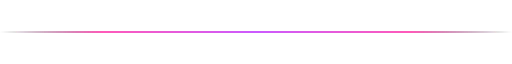
t = 0.00 s
t = 0.75 s: frame unchanged from t = 0.00 s, image omitted
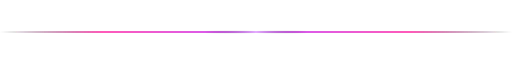
t = 1.50 s
t = 2.25 s: frame unchanged from t = 0.00 s, image omitted

The animated SVG that drew these frames (rendered in a browser with its animation timeline set to each time). Animation: 1 SMIL element (animateTransform=1); one cycle of 3.00 s, repeats indefinitely.

<svg xmlns="http://www.w3.org/2000/svg" viewBox="0 0 900 8">
  <defs>
    <linearGradient id="neon-line" x1="0" y1="0" x2="1" y2="0">
      <stop offset="0%" stop-color="#0a001500"/>
      <stop offset="20%" stop-color="#FF0092"/>
      <stop offset="50%" stop-color="#AE00FF"/>
      <stop offset="80%" stop-color="#FF0092"/>
      <stop offset="100%" stop-color="#0a001500"/>
    </linearGradient>
    <!-- Sweeping highlight -->
    <linearGradient id="sweep" x1="0" y1="0" x2="1" y2="0">
      <stop offset="0%" stop-color="transparent"/>
      <stop offset="40%" stop-color="transparent"/>
      <stop offset="50%" stop-color="#ffffff80"/>
      <stop offset="60%" stop-color="transparent"/>
      <stop offset="100%" stop-color="transparent"/>
      <animateTransform attributeName="gradientTransform" type="translate" from="-1.5 0" to="1.5 0" dur="3s" repeatCount="indefinite"/>
    </linearGradient>
    <filter id="glow">
      <feGaussianBlur stdDeviation="1.5" result="blur"/>
      <feMerge><feMergeNode in="blur"/><feMergeNode in="SourceGraphic"/></feMerge>
    </filter>
  </defs>
  <!-- Base neon line -->
  <rect y="3" width="900" height="2" rx="1" fill="url(#neon-line)" filter="url(#glow)"/>
  <!-- Sweeping glow overlay -->
  <rect y="2" width="900" height="4" rx="1" fill="url(#sweep)"/>
</svg>
